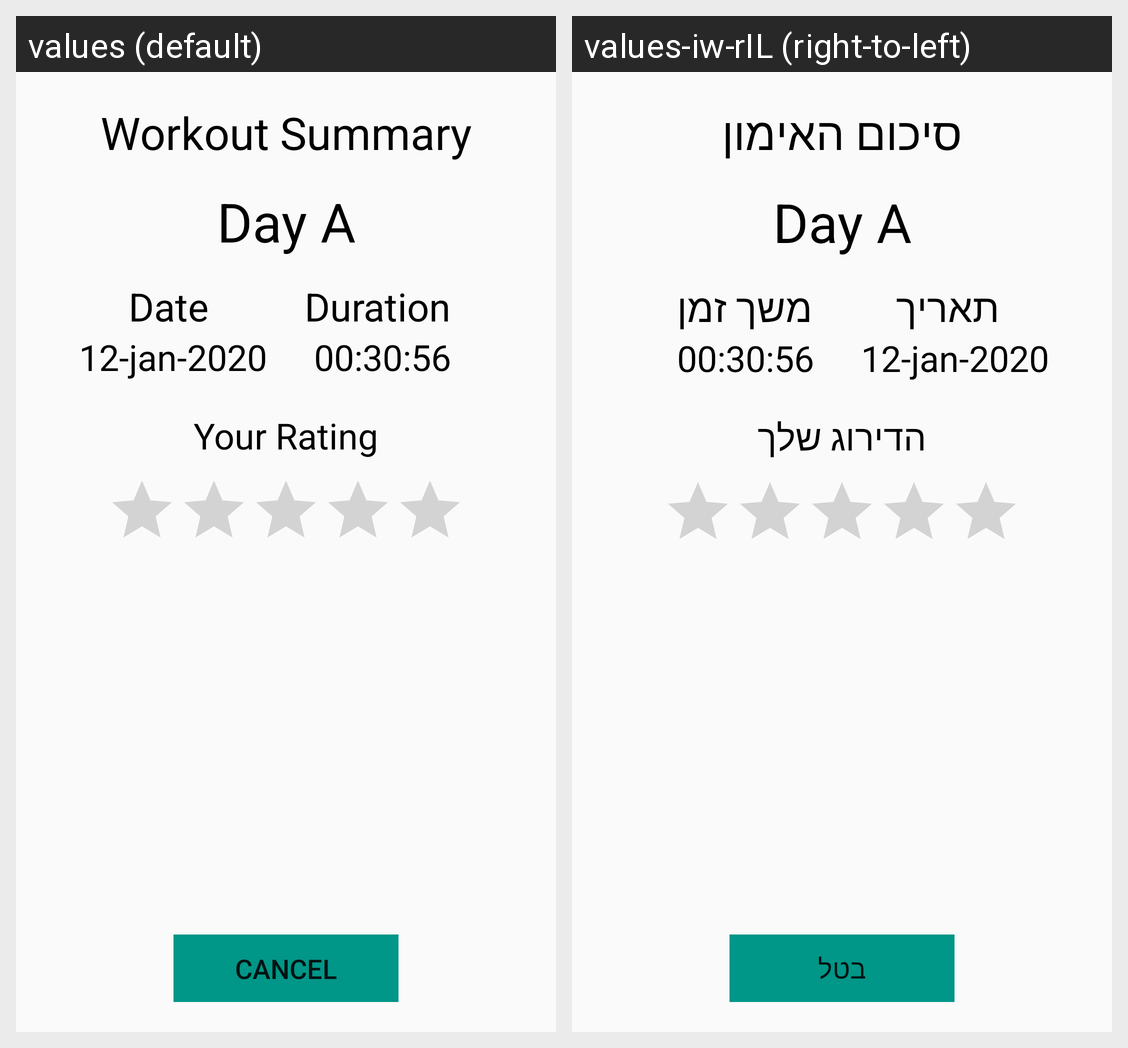

Locale-by-locale string values for the Android screen shown in this grid:
Android screen res/layout/activity_workoutsummary.xml rendered under 2 locales, left to right: values (default), values-iw-rIL (right-to-left). Device: Nexus 5 (rendered at 1080×1920; each locale shown at half size, 540×960, under a caption strip naming it); theme AppTheme.
Strings drawn on this screen, with the default value and each locale's value (text and hints the layout hard-codes, and strings that could not be matched under every locale, appear in the picture but are not listed):

tv_txt_workout_summary
  values: Workout Summary
  values-iw-rIL: סיכום האימון

tv_txt_date
  values: Date
  values-iw-rIL: תאריך

tv_txt_duration
  values: Duration
  values-iw-rIL: משך זמן

tv_txt_your_rating
  values: Your Rating
  values-iw-rIL: הדירוג שלך

btn_txt_cancel
  values: Cancel
  values-iw-rIL: בטל
